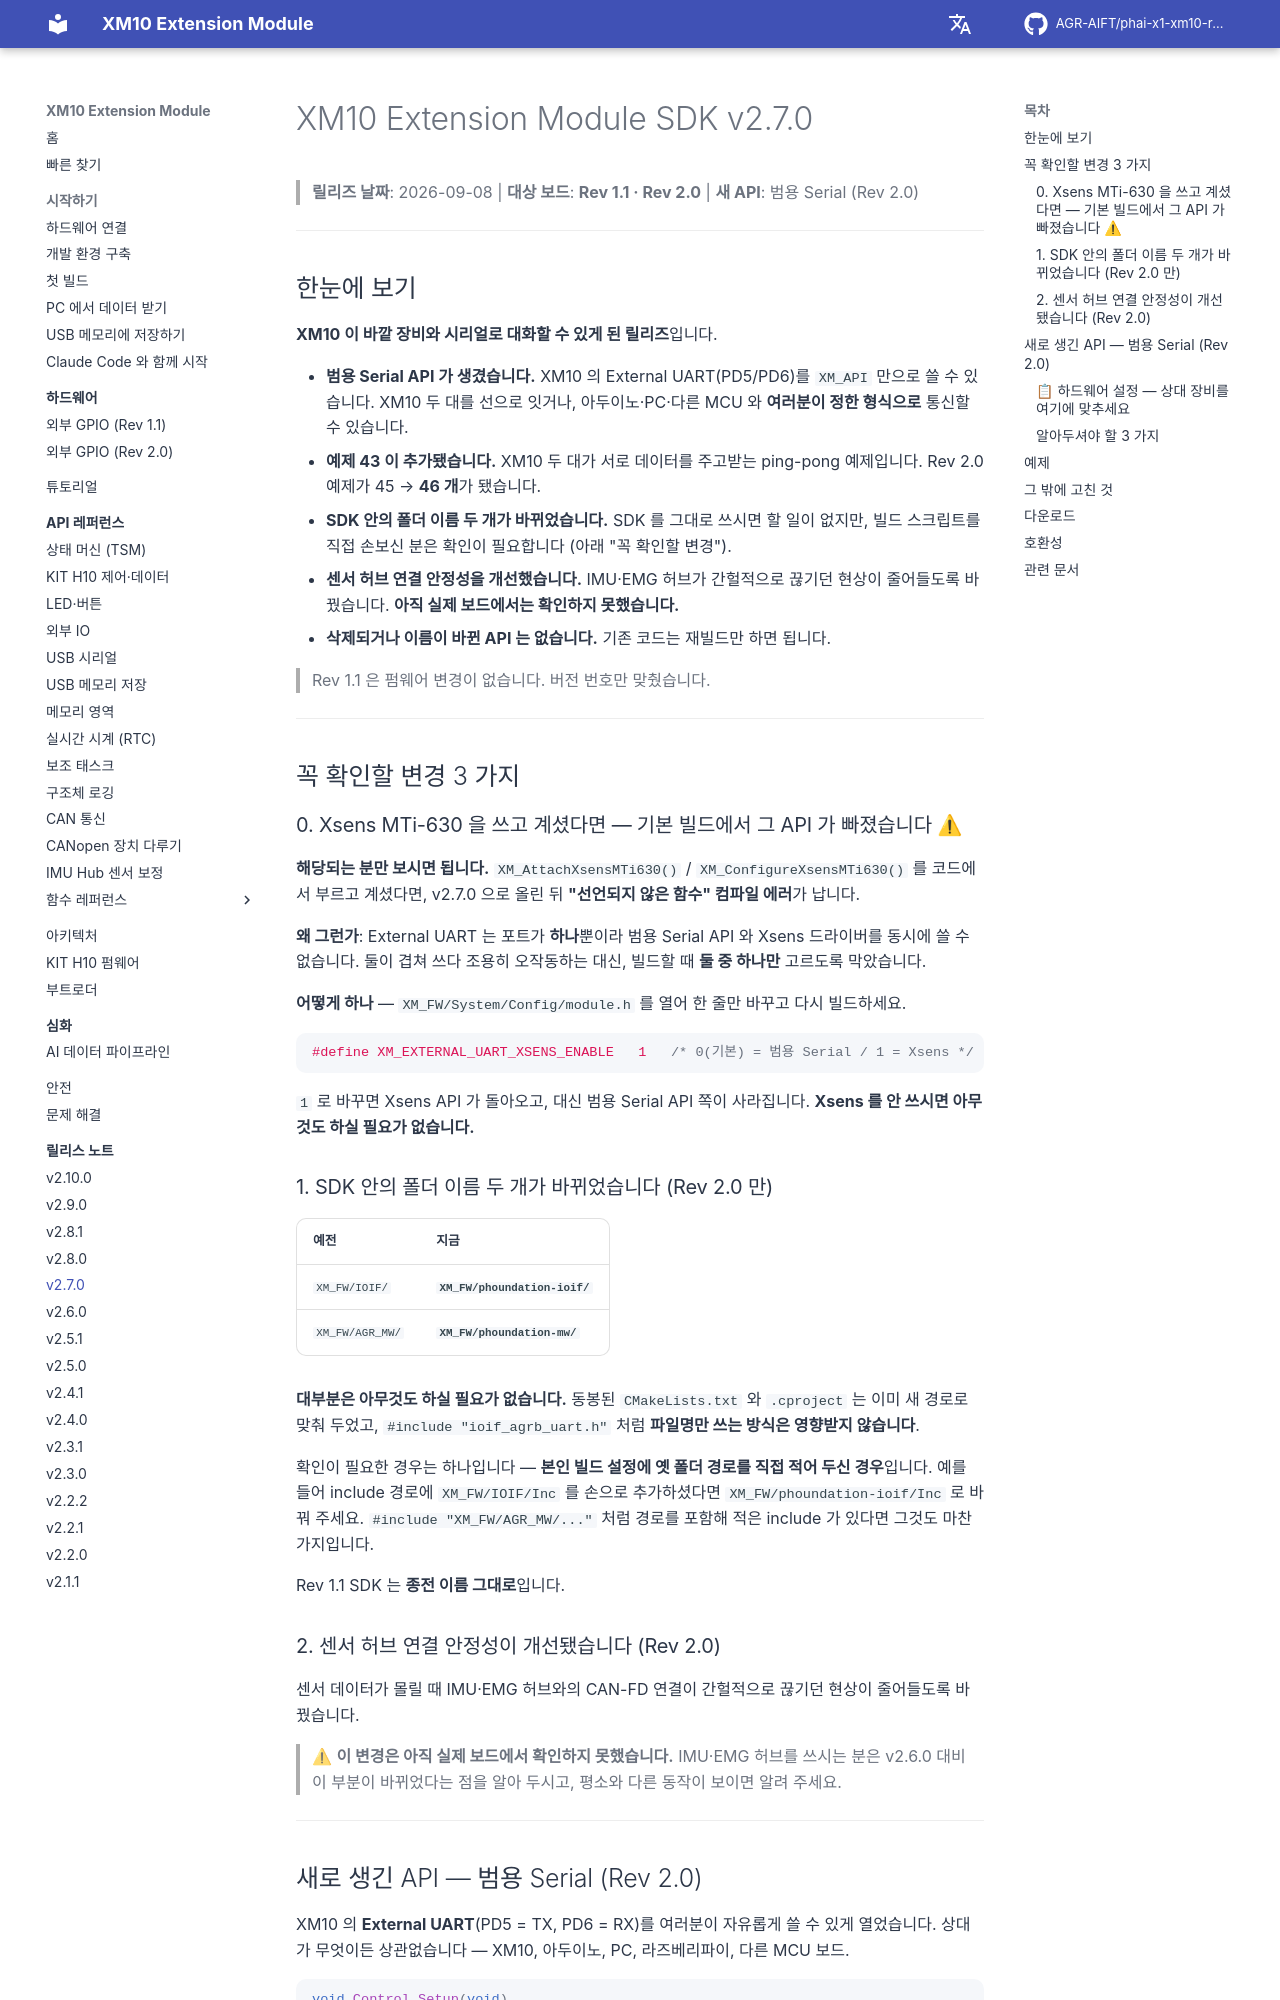

repository: AGR-AIFT/phai-x1-xm10-release · page: release-notes/v2.7.0/index.html · generator: mkdocs

# XM10 Extension Module SDK v2.7.0

> **릴리즈 날짜**: 2026-09-08 | **대상 보드**: **Rev 1.1 · Rev 2.0** | **새 API**: 범용 Serial (Rev 2.0)

---

## 한눈에 보기

**XM10 이 바깥 장비와 시리얼로 대화할 수 있게 된 릴리즈**입니다.

- **범용 Serial API 가 생겼습니다.** XM10 의 External UART(PD5/PD6)를 `XM_API` 만으로 쓸 수 있습니다. XM10 두 대를 선으로 잇거나, 아두이노·PC·다른 MCU 와 **여러분이 정한 형식으로** 통신할 수 있습니다.
- **예제 43 이 추가됐습니다.** XM10 두 대가 서로 데이터를 주고받는 ping-pong 예제입니다. Rev 2.0 예제가 45 → **46 개**가 됐습니다.
- **SDK 안의 폴더 이름 두 개가 바뀌었습니다.** SDK 를 그대로 쓰시면 할 일이 없지만, 빌드 스크립트를 직접 손보신 분은 확인이 필요합니다 (아래 "꼭 확인할 변경").
- **센서 허브 연결 안정성을 개선했습니다.** IMU·EMG 허브가 간헐적으로 끊기던 현상이 줄어들도록 바꿨습니다. **아직 실제 보드에서는 확인하지 못했습니다.**
- **삭제되거나 이름이 바뀐 API 는 없습니다.** 기존 코드는 재빌드만 하면 됩니다.

> Rev 1.1 은 펌웨어 변경이 없습니다. 버전 번호만 맞췄습니다.

---

## 꼭 확인할 변경 3 가지

### 0. Xsens MTi-630 을 쓰고 계셨다면 — 기본 빌드에서 그 API 가 빠졌습니다 ⚠

**해당되는 분만 보시면 됩니다.** `XM_AttachXsensMTi630()` / `XM_ConfigureXsensMTi630()` 를
코드에서 부르고 계셨다면, v2.7.0 으로 올린 뒤 **"선언되지 않은 함수" 컴파일 에러**가 납니다.

**왜 그런가**: External UART 는 포트가 **하나**뿐이라 범용 Serial API 와 Xsens 드라이버를 동시에
쓸 수 없습니다. 둘이 겹쳐 쓰다 조용히 오작동하는 대신, 빌드할 때 **둘 중 하나만** 고르도록
막았습니다.

**어떻게 하나** — `XM_FW/System/Config/module.h` 를 열어 한 줄만 바꾸고 다시 빌드하세요.

```c
#define XM_EXTERNAL_UART_XSENS_ENABLE   1   /* 0(기본) = 범용 Serial / 1 = Xsens */
```

`1` 로 바꾸면 Xsens API 가 돌아오고, 대신 범용 Serial API 쪽이 사라집니다.
**Xsens 를 안 쓰시면 아무것도 하실 필요가 없습니다.**

### 1. SDK 안의 폴더 이름 두 개가 바뀌었습니다 (Rev 2.0 만)

| 예전 | 지금 |
|---|---|
| `XM_FW/IOIF/` | **`XM_FW/phoundation-ioif/`** |
| `XM_FW/AGR_MW/` | **`XM_FW/phoundation-mw/`** |

**대부분은 아무것도 하실 필요가 없습니다.** 동봉된 `CMakeLists.txt` 와 `.cproject` 는 이미 새 경로로 맞춰 두었고, `#include "ioif_agrb_uart.h"` 처럼 **파일명만 쓰는 방식은 영향받지 않습니다**.

확인이 필요한 경우는 하나입니다 — **본인 빌드 설정에 옛 폴더 경로를 직접 적어 두신 경우**입니다. 예를 들어 include 경로에 `XM_FW/IOIF/Inc` 를 손으로 추가하셨다면 `XM_FW/phoundation-ioif/Inc` 로 바꿔 주세요. `#include "XM_FW/AGR_MW/..."` 처럼 경로를 포함해 적은 include 가 있다면 그것도 마찬가지입니다.

Rev 1.1 SDK 는 **종전 이름 그대로**입니다.

### 2. 센서 허브 연결 안정성이 개선됐습니다 (Rev 2.0)

센서 데이터가 몰릴 때 IMU·EMG 허브와의 CAN-FD 연결이 간헐적으로 끊기던 현상이 줄어들도록 바꿨습니다.

> ⚠ **이 변경은 아직 실제 보드에서 확인하지 못했습니다.** IMU·EMG 허브를 쓰시는 분은 v2.6.0 대비 이 부분이 바뀌었다는 점을 알아 두시고, 평소와 다른 동작이 보이면 알려 주세요.

---
